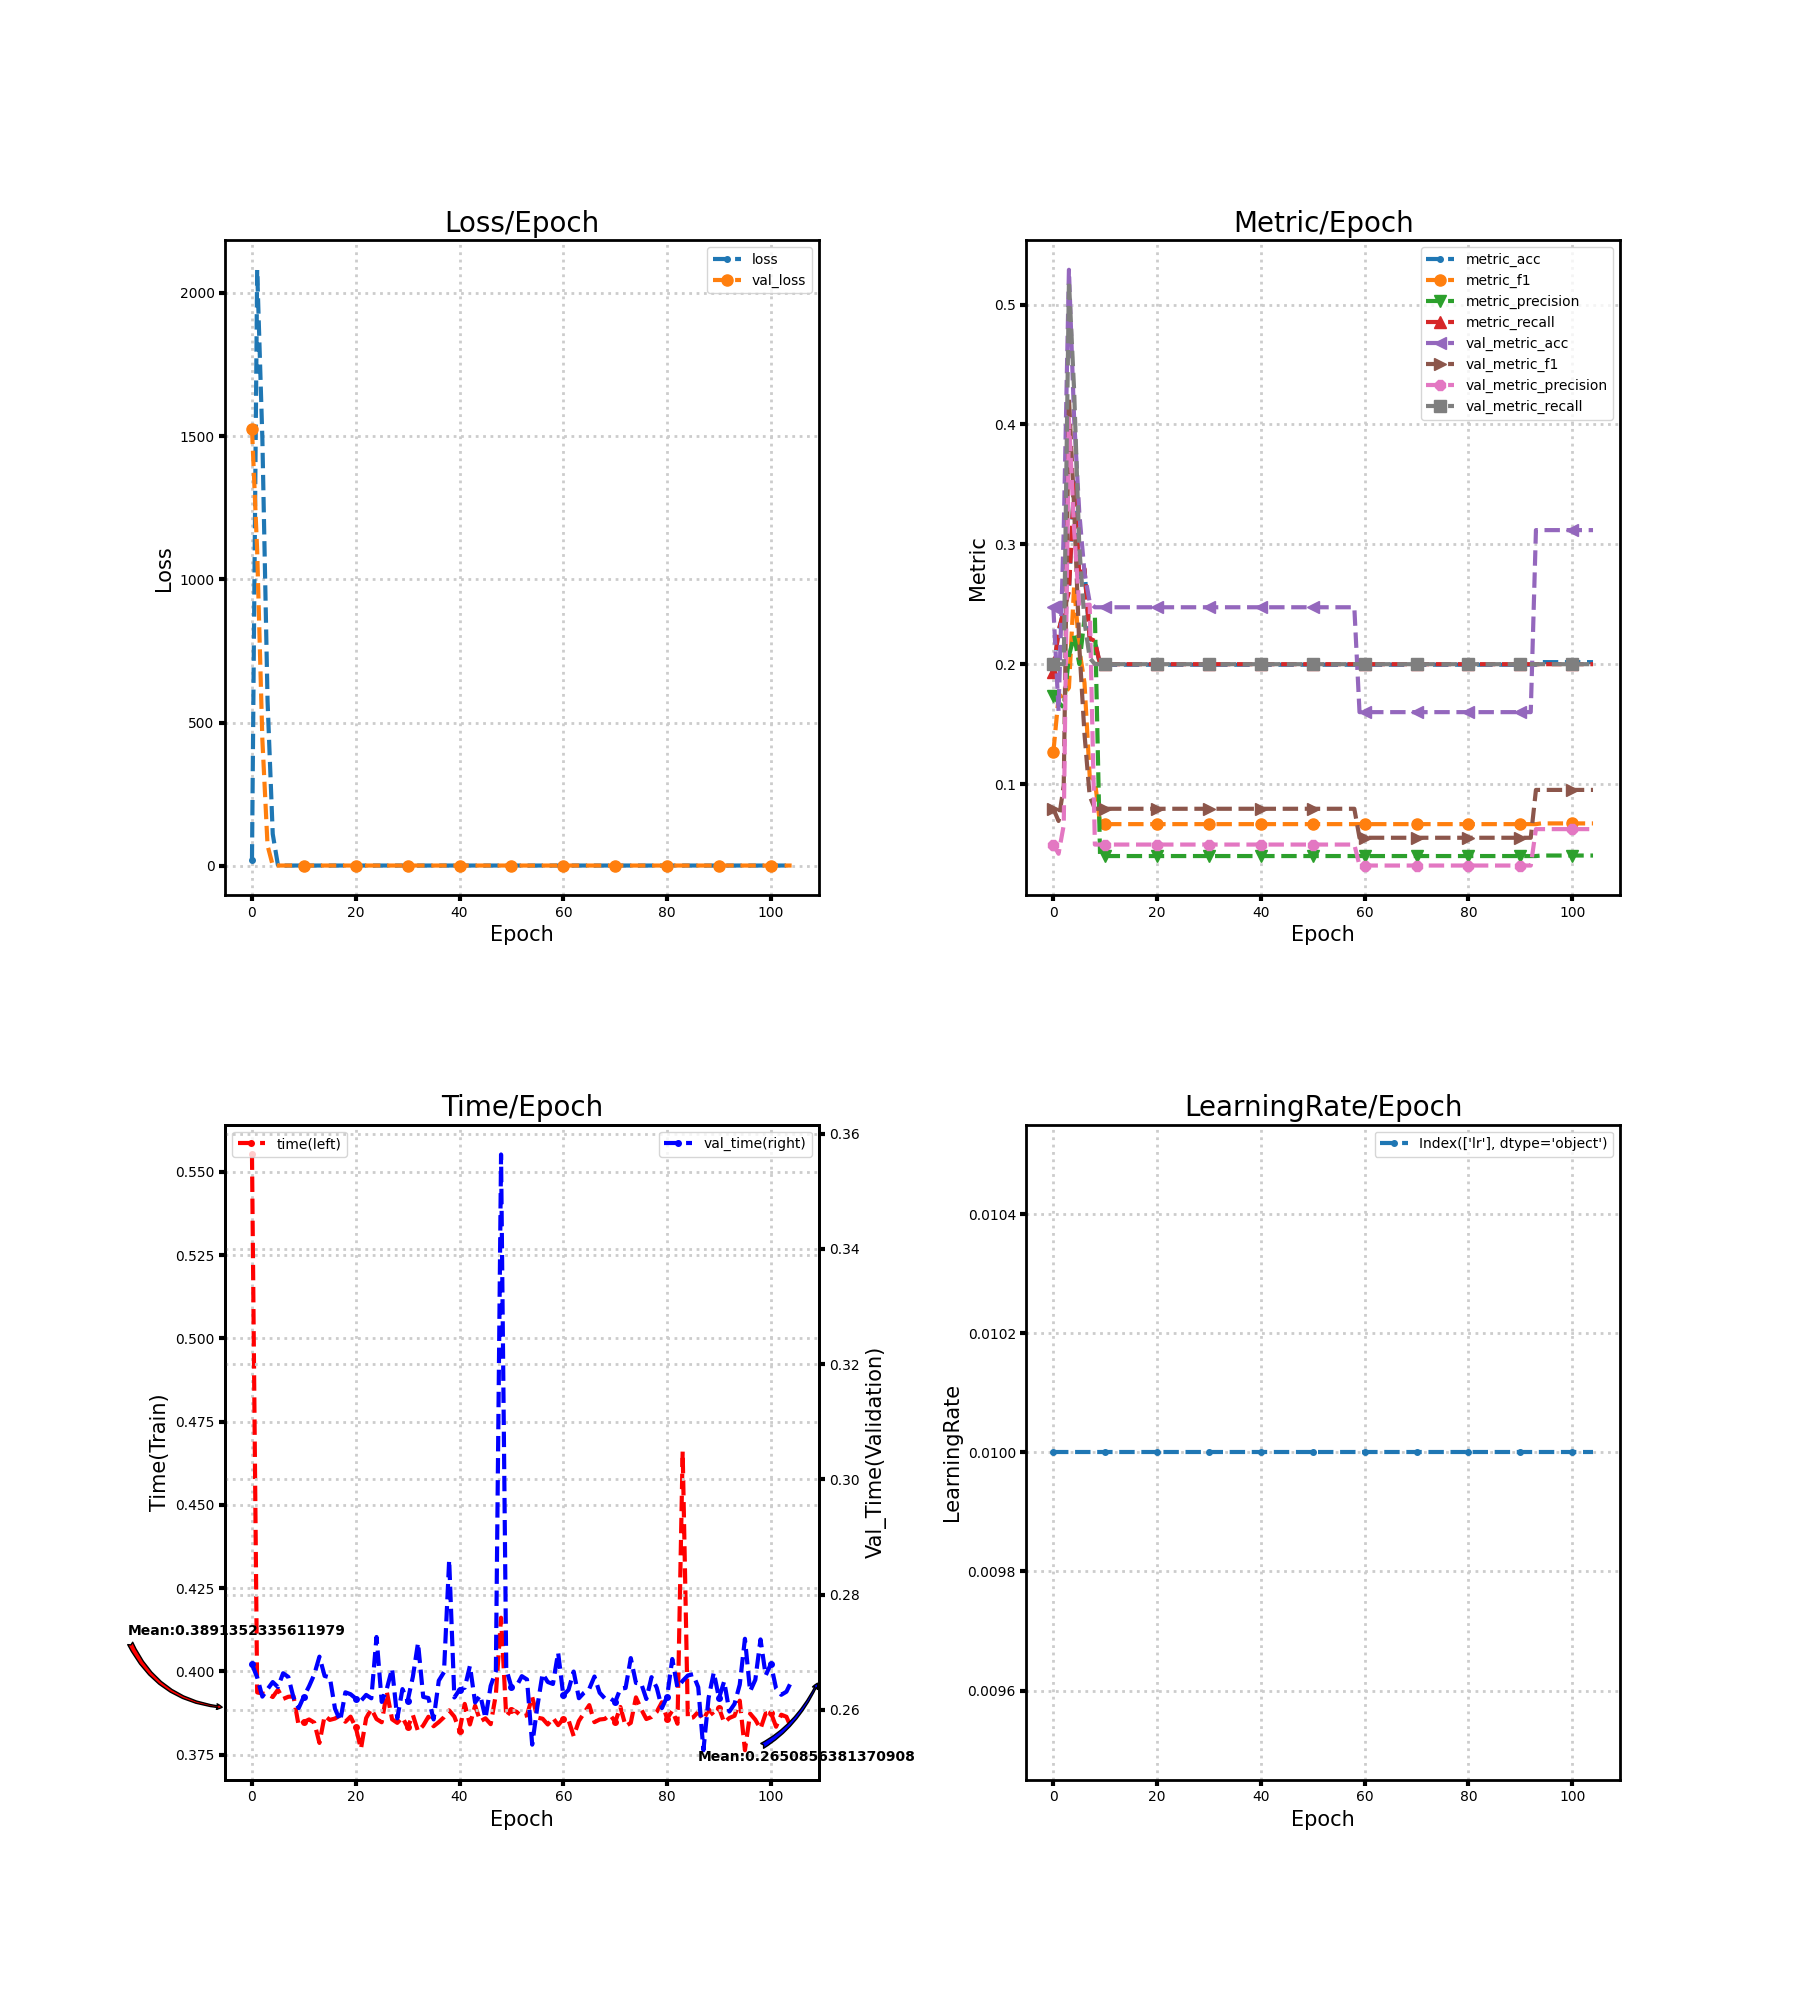

The data file committed next to this chart (first rows):
loss, metric_acc, metric_f1, metric_precision, metric_recall, time, lr, val_loss, val_metric_acc, val_metric_f1, val_metric_precision, val_metric_recall, val_time
22.42, 0.1931, 0.1266, 0.1736, 0.1935, 0.5552, 0.01, 1526, 0.2475, 0.07936, 0.0495, 0.2, 0.2679
2080, 0.2275, 0.1723, 0.1679, 0.2275, 0.3937, 0.01, 1099, 0.1609, 0.06916, 0.04181, 0.2, 0.2657
1491, 0.2446, 0.1743, 0.1639, 0.2448, 0.3933, 0.01, 441.3, 0.3119, 0.09896, 0.06575, 0.2, 0.2623
576.4, 0.2618, 0.1803, 0.2069, 0.2606, 0.3931, 0.01, 71.51, 0.5291, 0.4225, 0.405, 0.5199, 0.2636
111.6, 0.3519, 0.2655, 0.2238, 0.3511, 0.3923, 0.01, 2.047, 0.4046, 0.3307, 0.3124, 0.4283, 0.2648
3.115, 0.2725, 0.2122, 0.2001, 0.2731, 0.3945, 0.01, 1.579, 0.3262, 0.2148, 0.2474, 0.2978, 0.264
1.582, 0.279, 0.1844, 0.2382, 0.2796, 0.3917, 0.01, 1.602, 0.2761, 0.1415, 0.2493, 0.2356, 0.2664
1.595, 0.221, 0.1066, 0.2408, 0.2215, 0.3923, 0.01, 1.612, 0.2518, 0.09002, 0.2497, 0.2053, 0.2657
1.606, 0.2189, 0.1029, 0.2407, 0.2194, 0.3925, 0.01, 1.612, 0.2475, 0.07936, 0.0495, 0.2, 0.2622
1.61, 0.1996, 0.06655, 0.03991, 0.2, 0.3836, 0.01, 1.612, 0.2475, 0.07936, 0.0495, 0.2, 0.2603
1.61, 0.1996, 0.06655, 0.03991, 0.2, 0.3848, 0.01, 1.612, 0.2475, 0.07936, 0.0495, 0.2, 0.2623
1.61, 0.1996, 0.06655, 0.03991, 0.2, 0.3855, 0.01, 1.612, 0.2475, 0.07936, 0.0495, 0.2, 0.2641
1.61, 0.1996, 0.06655, 0.03991, 0.2, 0.3846, 0.01, 1.613, 0.2475, 0.07936, 0.0495, 0.2, 0.2662
1.61, 0.1996, 0.06655, 0.03991, 0.2, 0.3785, 0.01, 1.613, 0.2475, 0.07936, 0.0495, 0.2, 0.2693
1.61, 0.1996, 0.06655, 0.03991, 0.2, 0.3866, 0.01, 1.613, 0.2475, 0.07936, 0.0495, 0.2, 0.2659
1.61, 0.1996, 0.06655, 0.03991, 0.2, 0.3854, 0.01, 1.613, 0.2475, 0.07936, 0.0495, 0.2, 0.2657
1.61, 0.1996, 0.06655, 0.03991, 0.2, 0.3858, 0.01, 1.613, 0.2475, 0.07936, 0.0495, 0.2, 0.2602
1.61, 0.1996, 0.06655, 0.03991, 0.2, 0.3867, 0.01, 1.613, 0.2475, 0.07936, 0.0495, 0.2, 0.2581
1.61, 0.1996, 0.06655, 0.03991, 0.2, 0.3848, 0.01, 1.613, 0.2475, 0.07936, 0.0495, 0.2, 0.2631
1.61, 0.1996, 0.06655, 0.03991, 0.2, 0.3864, 0.01, 1.613, 0.2475, 0.07936, 0.0495, 0.2, 0.2627
1.61, 0.1996, 0.06655, 0.03991, 0.2, 0.3831, 0.01, 1.613, 0.2475, 0.07936, 0.0495, 0.2, 0.262
1.61, 0.1996, 0.06655, 0.03991, 0.2, 0.3767, 0.01, 1.613, 0.2475, 0.07936, 0.0495, 0.2, 0.2616
1.61, 0.1996, 0.06655, 0.03991, 0.2, 0.3859, 0.01, 1.613, 0.2475, 0.07936, 0.0495, 0.2, 0.2626
1.61, 0.1996, 0.06655, 0.03991, 0.2, 0.3887, 0.01, 1.612, 0.2475, 0.07936, 0.0495, 0.2, 0.262
1.61, 0.1996, 0.06655, 0.03991, 0.2, 0.3857, 0.01, 1.612, 0.2475, 0.07936, 0.0495, 0.2, 0.2727
1.61, 0.1996, 0.06655, 0.03991, 0.2, 0.3847, 0.01, 1.612, 0.2475, 0.07936, 0.0495, 0.2, 0.2614
1.61, 0.1996, 0.06655, 0.03991, 0.2, 0.3937, 0.01, 1.612, 0.2475, 0.07936, 0.0495, 0.2, 0.2637
1.61, 0.1996, 0.06655, 0.03991, 0.2, 0.3856, 0.01, 1.612, 0.2475, 0.07936, 0.0495, 0.2, 0.2672
1.61, 0.1996, 0.06655, 0.03991, 0.2, 0.3845, 0.01, 1.612, 0.2475, 0.07936, 0.0495, 0.2, 0.2585
1.61, 0.1996, 0.06655, 0.03991, 0.2, 0.3861, 0.01, 1.612, 0.2475, 0.07936, 0.0495, 0.2, 0.2636
1.61, 0.1996, 0.06655, 0.03991, 0.2, 0.3831, 0.01, 1.612, 0.2475, 0.07936, 0.0495, 0.2, 0.2616
1.61, 0.1996, 0.06655, 0.03991, 0.2, 0.3869, 0.01, 1.612, 0.2475, 0.07936, 0.0495, 0.2, 0.2657
1.61, 0.1996, 0.06655, 0.03991, 0.2, 0.382, 0.01, 1.612, 0.2475, 0.07936, 0.0495, 0.2, 0.2716
1.61, 0.1996, 0.06655, 0.03991, 0.2, 0.3837, 0.01, 1.612, 0.2475, 0.07936, 0.0495, 0.2, 0.2623
1.61, 0.1996, 0.06655, 0.03991, 0.2, 0.3863, 0.01, 1.612, 0.2475, 0.07936, 0.0495, 0.2, 0.2621
1.61, 0.1996, 0.06655, 0.03991, 0.2, 0.3835, 0.01, 1.612, 0.2475, 0.07936, 0.0495, 0.2, 0.2584
1.61, 0.1996, 0.06655, 0.03991, 0.2, 0.3847, 0.01, 1.612, 0.2475, 0.07936, 0.0495, 0.2, 0.2651
1.61, 0.1996, 0.06655, 0.03991, 0.2, 0.3862, 0.01, 1.612, 0.2475, 0.07936, 0.0495, 0.2, 0.2666
1.61, 0.1996, 0.06655, 0.03991, 0.2, 0.3883, 0.01, 1.612, 0.2475, 0.07936, 0.0495, 0.2, 0.286
1.61, 0.1996, 0.06655, 0.03991, 0.2, 0.3864, 0.01, 1.612, 0.2475, 0.07936, 0.0495, 0.2, 0.2622
1.61, 0.1996, 0.06655, 0.03991, 0.2, 0.3822, 0.01, 1.612, 0.2475, 0.07936, 0.0495, 0.2, 0.2635
1.61, 0.1996, 0.06655, 0.03991, 0.2, 0.3902, 0.01, 1.612, 0.2475, 0.07936, 0.0495, 0.2, 0.2639
1.61, 0.1996, 0.06655, 0.03991, 0.2, 0.384, 0.01, 1.611, 0.2475, 0.07936, 0.0495, 0.2, 0.2677
1.61, 0.1996, 0.06655, 0.03991, 0.2, 0.3896, 0.01, 1.611, 0.2475, 0.07936, 0.0495, 0.2, 0.2613
1.61, 0.1996, 0.06655, 0.03991, 0.2, 0.385, 0.01, 1.611, 0.2475, 0.07936, 0.0495, 0.2, 0.2625
1.61, 0.1996, 0.06655, 0.03991, 0.2, 0.3859, 0.01, 1.611, 0.2475, 0.07936, 0.0495, 0.2, 0.2586
1.61, 0.1996, 0.06655, 0.03991, 0.2, 0.3841, 0.01, 1.611, 0.2475, 0.07936, 0.0495, 0.2, 0.2642
1.61, 0.1996, 0.06655, 0.03991, 0.2, 0.393, 0.01, 1.611, 0.2475, 0.07936, 0.0495, 0.2, 0.2667
1.61, 0.1996, 0.06655, 0.03991, 0.2, 0.4161, 0.01, 1.611, 0.2475, 0.07936, 0.0495, 0.2, 0.3564
1.61, 0.1996, 0.06655, 0.03991, 0.2, 0.3863, 0.01, 1.611, 0.2475, 0.07936, 0.0495, 0.2, 0.2671
1.61, 0.1996, 0.06655, 0.03991, 0.2, 0.3885, 0.01, 1.611, 0.2475, 0.07936, 0.0495, 0.2, 0.264
1.61, 0.1996, 0.06655, 0.03991, 0.2, 0.3878, 0.01, 1.611, 0.2475, 0.07936, 0.0495, 0.2, 0.2642
1.61, 0.1996, 0.06655, 0.03991, 0.2, 0.3864, 0.01, 1.611, 0.2475, 0.07936, 0.0495, 0.2, 0.2659
1.61, 0.1996, 0.06655, 0.03991, 0.2, 0.3868, 0.01, 1.611, 0.2475, 0.07936, 0.0495, 0.2, 0.2653
1.61, 0.1996, 0.06655, 0.03991, 0.2, 0.3923, 0.01, 1.611, 0.2475, 0.07936, 0.0495, 0.2, 0.254
1.61, 0.1996, 0.06655, 0.03991, 0.2, 0.3861, 0.01, 1.611, 0.2475, 0.07936, 0.0495, 0.2, 0.2606
1.61, 0.1996, 0.06655, 0.03991, 0.2, 0.3858, 0.01, 1.611, 0.2475, 0.07936, 0.0495, 0.2, 0.2663
1.61, 0.1996, 0.06655, 0.03991, 0.2, 0.384, 0.01, 1.611, 0.2475, 0.07936, 0.0495, 0.2, 0.2649
1.61, 0.1996, 0.06655, 0.03991, 0.2, 0.386, 0.01, 1.611, 0.2475, 0.07936, 0.0495, 0.2, 0.2645
1.61, 0.1996, 0.06655, 0.03991, 0.2, 0.3838, 0.01, 1.61, 0.16, 0.05517, 0.032, 0.2, 0.2699
... 45 more rows
